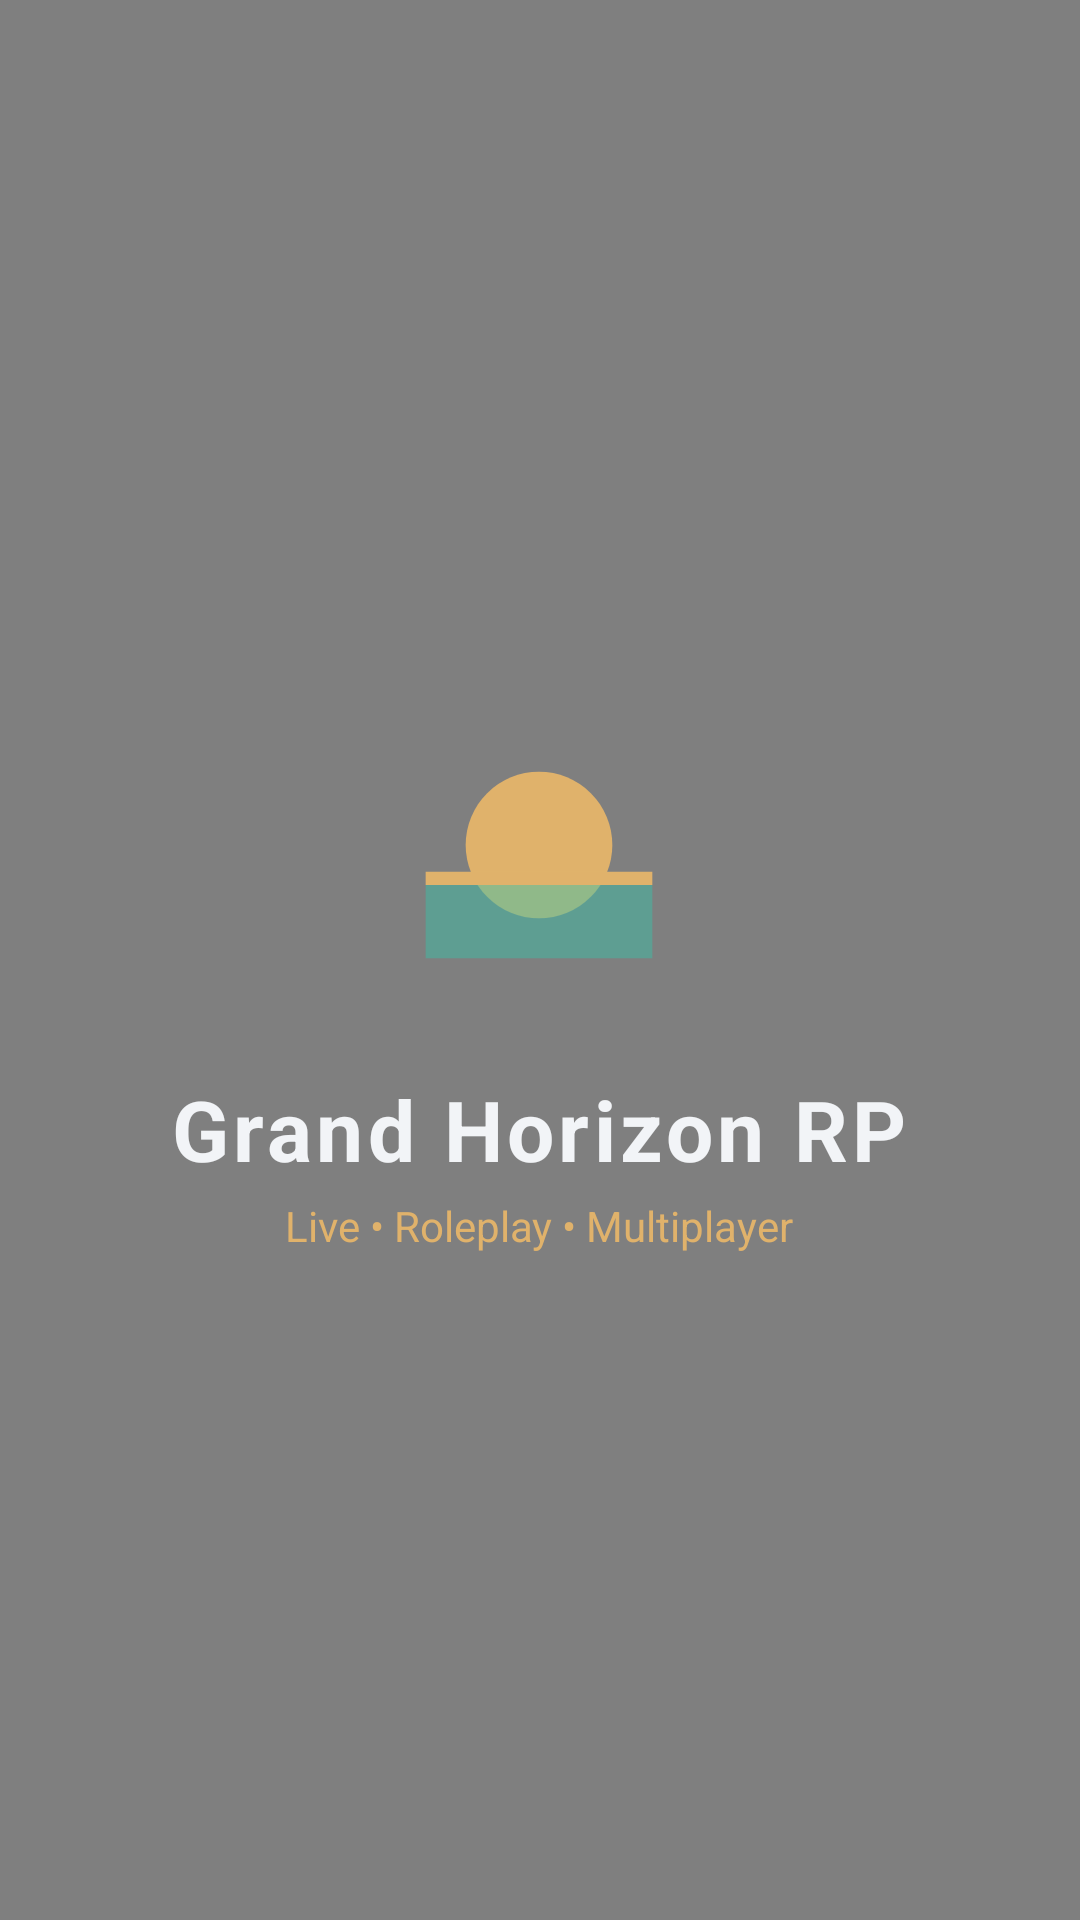

Write the Android layout XML for this screen, with the resource values it uses.
<!-- AndroidManifest.xml: activity theme Theme.GrandHorizonRP.Splash -->
<!-- res/layout/activity_splash.xml -->
<?xml version="1.0" encoding="utf-8"?>
<FrameLayout xmlns:android="http://schemas.android.com/apk/res/android"
    android:id="@+id/splashRoot"
    android:layout_width="match_parent"
    android:layout_height="match_parent"
    android:background="@color/ghr_bg">

    <ImageView
        android:layout_width="match_parent"
        android:layout_height="match_parent"
        android:scaleType="centerCrop"
        android:src="@drawable/ghr_start_bg"
        android:contentDescription="@string/app_name" />

    <View
        android:layout_width="match_parent"
        android:layout_height="match_parent"
        android:background="@drawable/bg_vignette" />

    <VideoView
        android:id="@+id/introVideo"
        android:layout_width="match_parent"
        android:layout_height="match_parent"
        android:layout_gravity="center" />

    <LinearLayout
        android:layout_width="wrap_content"
        android:layout_height="wrap_content"
        android:layout_gravity="center"
        android:orientation="vertical"
        android:gravity="center">

        <ImageView
            android:layout_width="@dimen/logo_size"
            android:layout_height="@dimen/logo_size"
            android:src="@drawable/ic_launcher_foreground"
            android:contentDescription="@string/app_name" />

        <TextView
            android:layout_width="wrap_content"
            android:layout_height="wrap_content"
            android:layout_marginTop="16dp"
            android:text="@string/launcher_title"
            android:textSize="@dimen/title_size"
            android:textStyle="bold"
            android:textColor="@color/ghr_text"
            android:letterSpacing="0.05" />

        <TextView
            android:layout_width="wrap_content"
            android:layout_height="wrap_content"
            android:layout_marginTop="4dp"
            android:text="@string/tagline"
            android:textSize="@dimen/subtitle_size"
            android:textColor="@color/ghr_primary" />
    </LinearLayout>
</FrameLayout>
<!-- resources referenced by this layout -->
<resources>
  <color name="ghr_bg">#0D0D0D</color>
  <color name="ghr_primary">#E0B26B</color>
  <color name="ghr_text">#F2F4F7</color>
  <dimen name="logo_size">120dp</dimen>
  <dimen name="subtitle_size">14sp</dimen>
  <dimen name="title_size">28sp</dimen>
  <!-- drawable bg_vignette (drawable) -->
  <?xml version="1.0" encoding="utf-8"?>
  <shape xmlns:android="http://schemas.android.com/apk/res/android"
      android:shape="rectangle">
      <gradient
          android:angle="270"
          android:startColor="@color/ghr_vignette_top"
          android:centerColor="@color/ghr_vignette_mid"
          android:endColor="@color/ghr_vignette_bottom"
          android:type="linear" />
  </shape>
  <!-- drawable ic_launcher_foreground (drawable) -->
  <?xml version="1.0" encoding="utf-8"?>
  <vector xmlns:android="http://schemas.android.com/apk/res/android"
      android:width="108dp"
      android:height="108dp"
      android:viewportWidth="108"
      android:viewportHeight="108">
      
      <path
          android:fillColor="#E0B26B"
          android:pathData="M54,54 m-22,0 a22,22 0 1,0 44,0 a22,22 0 1,0 -44,0" />
      <path
          android:fillColor="#E0B26B"
          android:pathData="M20,62 L88,62 L88,66 L20,66 Z" />
      <path
          android:fillColor="#3FBFA7"
          android:pathData="M20,66 L88,66 L88,88 L20,88 Z"
          android:fillAlpha="0.5" />
  </vector>
  <string name="app_name">Grand Horizon RP</string>
  <string name="launcher_title">Grand Horizon RP</string>
  <string name="tagline">Live • Roleplay • Multiplayer</string>
  <style name="Theme.GrandHorizonRP.Splash" parent="Theme.GrandHorizonRP">
          <item name="android:windowFullscreen">true</item>
          <item name="android:windowBackground">@color/ghr_bg</item>
      </style>
  <color name="ghr_vignette_top">#54000000</color>
  <color name="ghr_vignette_mid">#00000000</color>
  <color name="ghr_vignette_bottom">#19000000</color>
  <style name="Theme.GrandHorizonRP" parent="Theme.Material3.Dark.NoActionBar">
          <item name="colorPrimary">@color/ghr_primary</item>
          <item name="colorOnPrimary">@color/ghr_bg</item>
          <item name="android:colorBackground">@color/ghr_bg</item>
          <item name="android:windowBackground">@color/ghr_bg</item>
          <item name="android:textColorPrimary">@color/ghr_text</item>
          <item name="android:textColorSecondary">@color/ghr_text_muted</item>
      </style>
  <color name="ghr_text_muted">#9AA6B2</color>
</resources>
